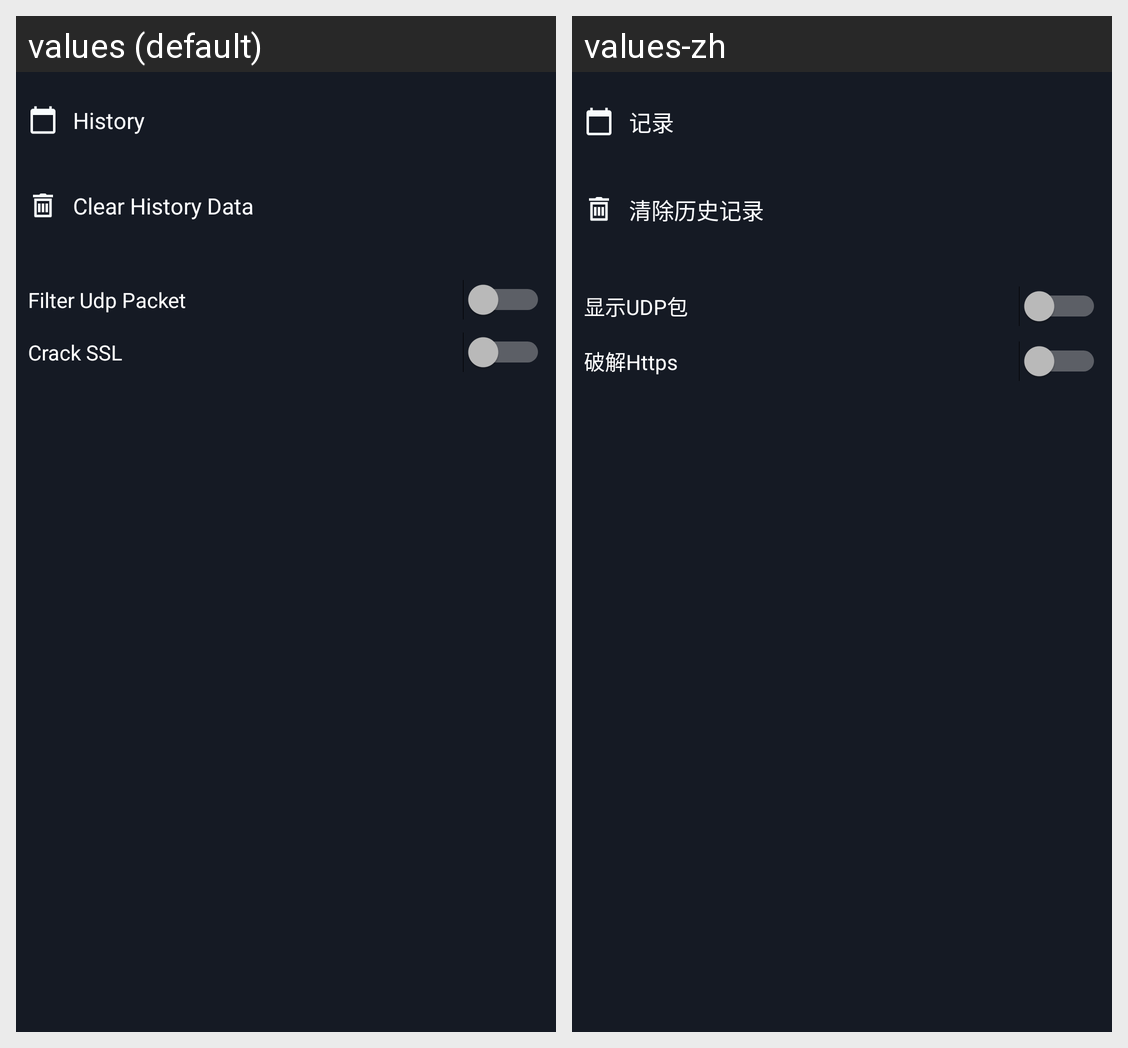

Translations of the strings shown on this Android screen, per locale in the grid:
Android screen res/layout/include_main_menu.xml rendered under 2 locales, left to right: values (default), values-zh. Device: Nexus 5 (rendered at 1080×1920; each locale shown at half size, 540×960, under a caption strip naming it); theme AppTheme.
Strings drawn on this screen, with the default value and each locale's value (text and hints the layout hard-codes, and strings that could not be matched under every locale, appear in the picture but are not listed):

history
  values: History
  values-zh: 记录

clear_history
  values: Clear History Data
  values-zh: 清除历史记录

filter_udp
  values: Filter Udp Packet
  values-zh: 显示UDP包

crack_ssl
  values: Crack SSL
  values-zh: 破解Https
